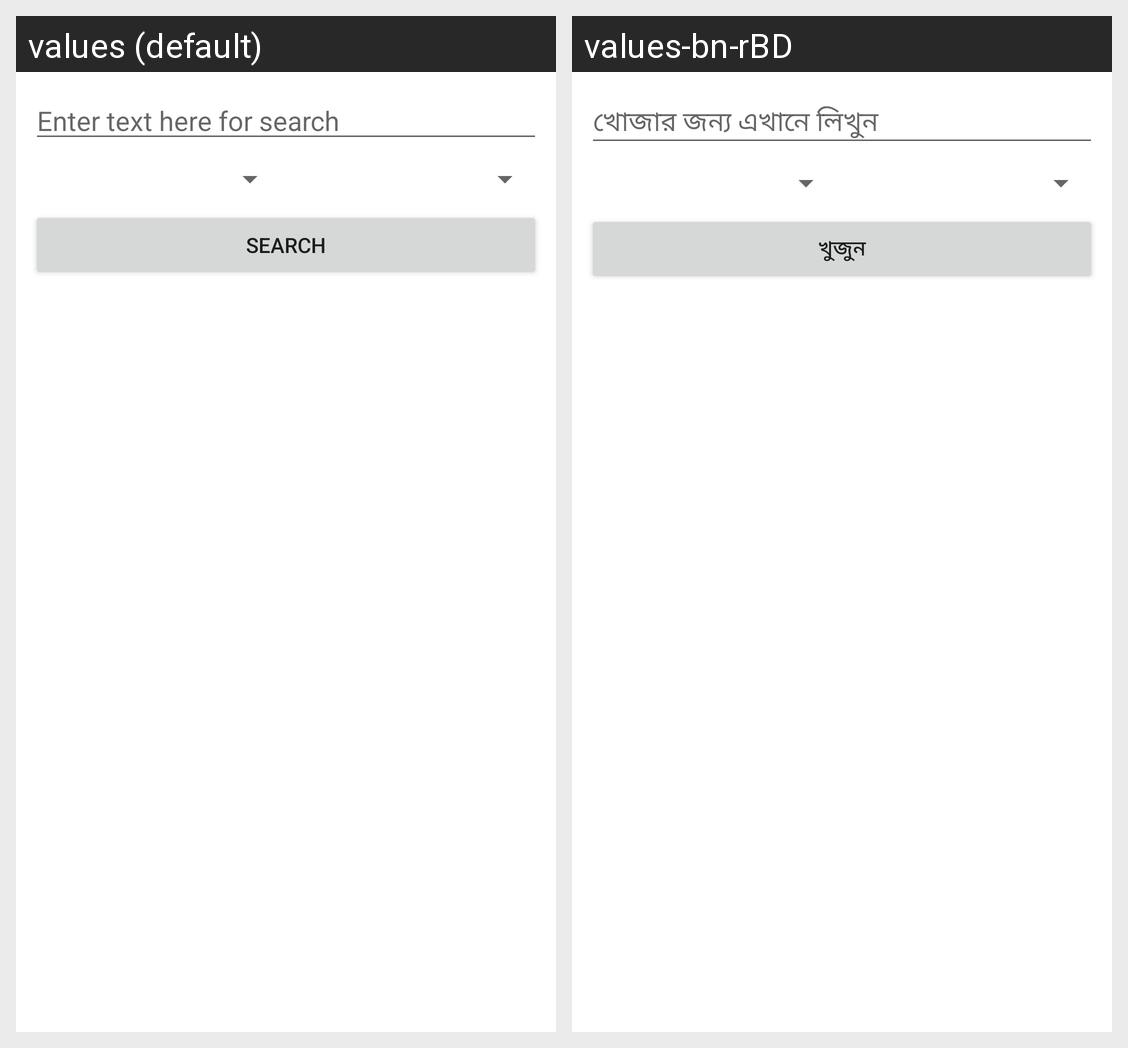

The Android screen above is rendered under two locales of the same app. Produce the string resources it draws, with the default and per-locale values.
Android screen res/layout/activity_search_results.xml rendered under 2 locales, left to right: values (default), values-bn-rBD. Device: Nexus 5 (rendered at 1080×1920; each locale shown at half size, 540×960, under a caption strip naming it); theme Theme.Finder.
Strings drawn on this screen, with the default value and each locale's value (text and hints the layout hard-codes, and strings that could not be matched under every locale, appear in the picture but are not listed):

search_text
  values: Enter text here for search
  values-bn-rBD: খোজার জন্য এখানে লিখুন

search
  values: Search
  values-bn-rBD: খুজুন
